The GitHub repository upputurisrilaxmi-ui/Project_ML contains a labelled image folder "cnn_dataset" with 2 categories: crop, weed. Examples follow, each with its label.

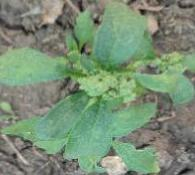
Label: weed

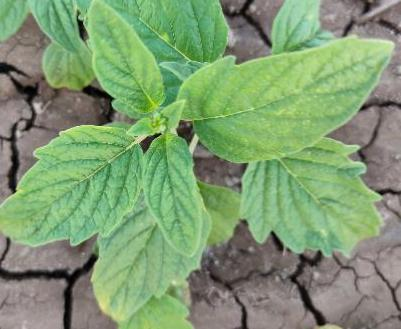
Label: crop

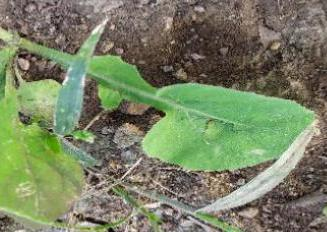
Label: weed

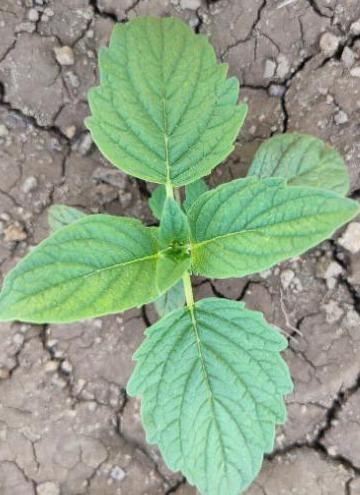
Label: crop

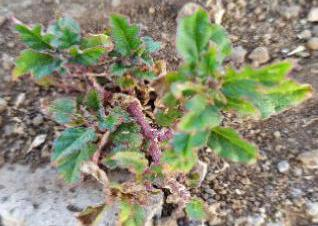
Label: weed

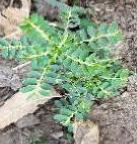
Label: weed
